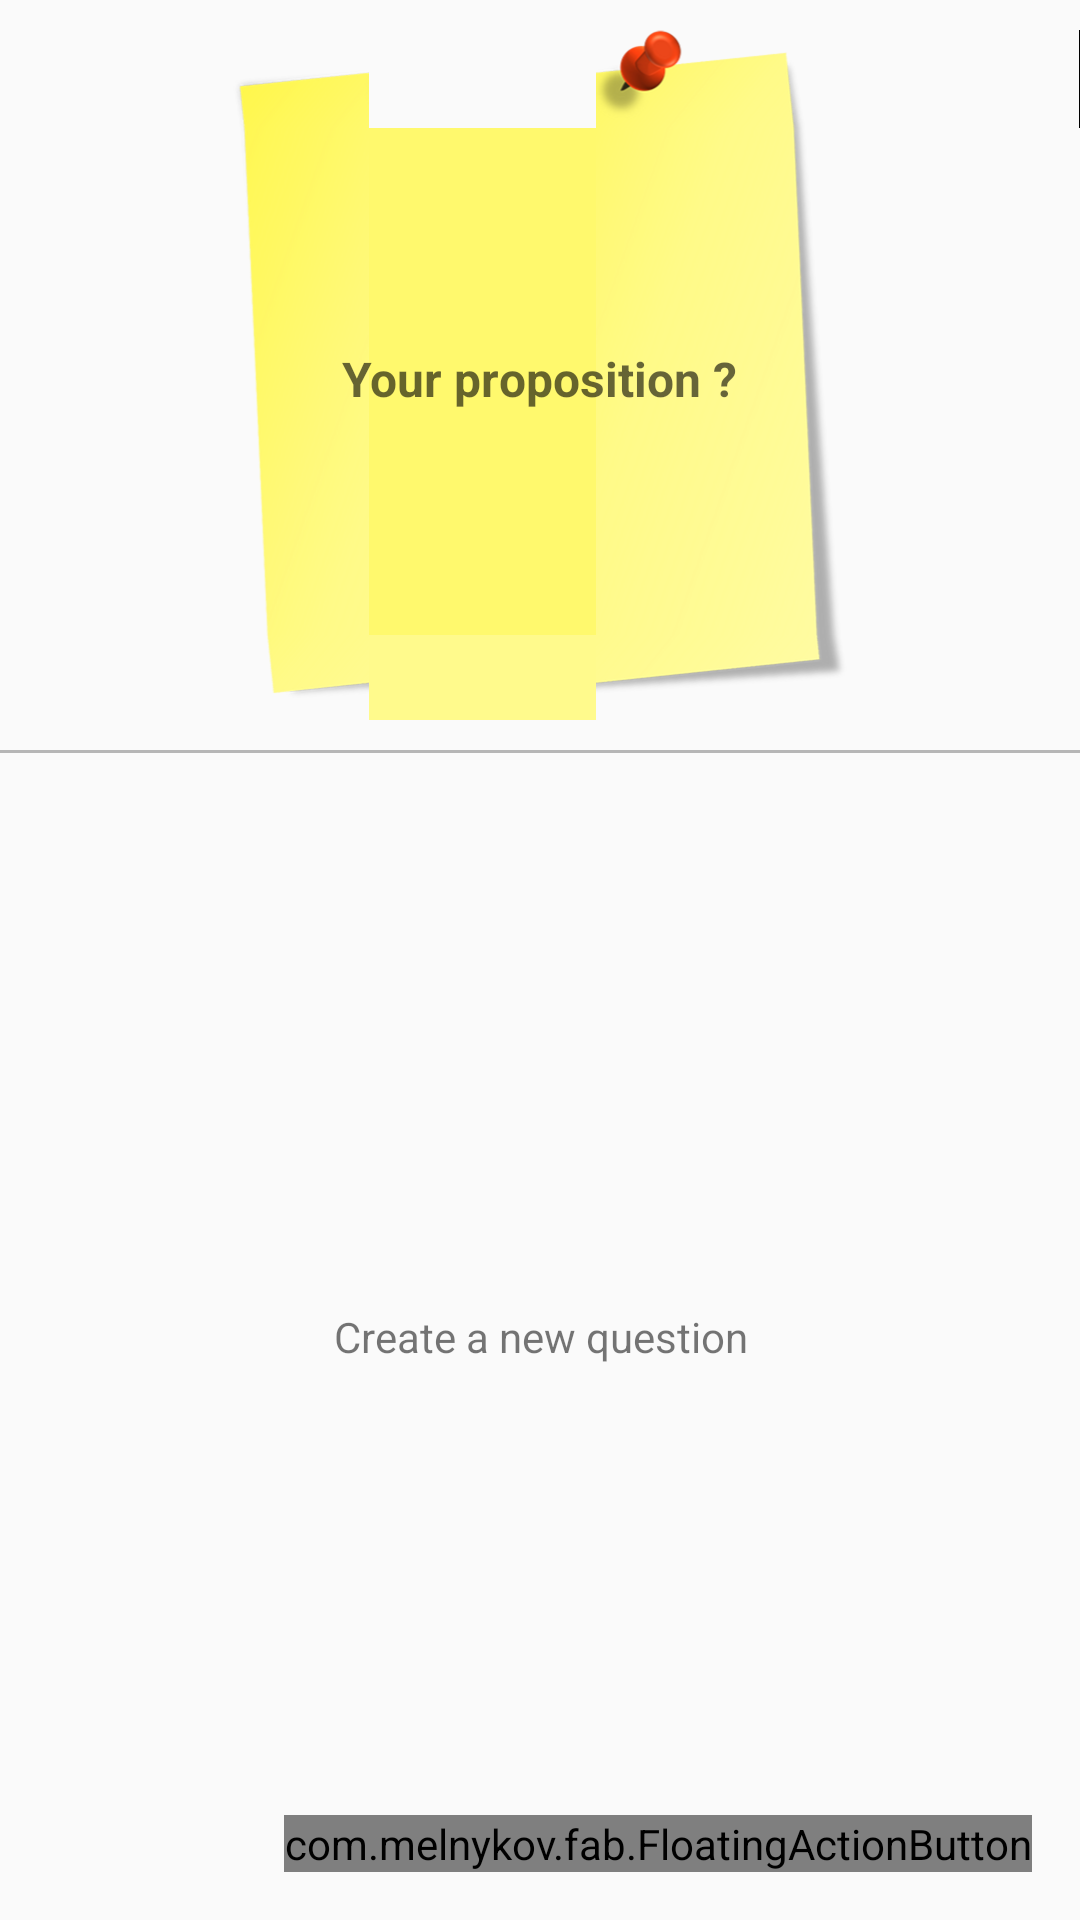

Reconstruct the res/layout file that produces this screen, plus the resources it refers to.
<!-- AndroidManifest.xml: application theme AppTheme -->
<!-- res/layout/fragment_idea.xml -->
<LinearLayout xmlns:android="http://schemas.android.com/apk/res/android"
    xmlns:fab="http://schemas.android.com/apk/res-auto"
    android:layout_width="match_parent"
    android:layout_height="match_parent"
    android:paddingTop="10dp"
    android:orientation="vertical">

    <EditText
        android:id="@+id/idea_edittext_content"
        android:layout_width="match_parent"
        android:layout_height="wrap_content"
        android:hint="@string/idea_content_hint"
        android:minHeight="230dp"
        android:gravity="center"
        android:textSize="16sp"
        android:textStyle="bold"
        android:inputType="textCapSentences"
        android:background="@drawable/ideaslist_item_postit_yellow" />

    <View
        android:layout_width="match_parent"
        android:layout_height="1dp"
        android:layout_marginTop="10dp"
        android:background="@color/divider" />

    <FrameLayout
        android:layout_width="match_parent"
        android:layout_height="match_parent"
        android:layout_weight="1">

        <ListView
            android:id="@id/android:list"
            android:paddingTop="10dp"
            android:clipToPadding="false"
            android:layout_width="match_parent"
            android:layout_height="match_parent"/>

        <TextView
            android:id="@id/android:empty"
            android:layout_width="match_parent"
            android:layout_height="match_parent"
            android:gravity="center"
            android:text="@string/idea_question_empty" />

        <com.melnykov.fab.FloatingActionButton
            android:id="@+id/fab_add"
            android:layout_width="wrap_content"
            android:layout_height="wrap_content"
            android:layout_gravity="bottom|right"
            android:layout_margin="16dp"
            android:src="@drawable/ic_action_add"
            fab:fab_colorNormal="@color/theme_primary"
            fab:fab_colorPressed="@color/theme_primary_dark"
            fab:fab_type="mini" />
    </FrameLayout>
</LinearLayout>
<!-- resources referenced by this layout -->
<resources>
  <color name="divider">#B6B6B6</color>
  <color name="theme_primary">#FF9800</color>
  <color name="theme_primary_dark">#F57C00</color>
  <string name="idea_content_hint">Your proposition ?</string>
  <string name="idea_question_empty">Create a new question</string>
  <style name="AppTheme" parent="Theme.AppCompat.Light.DarkActionBar">
          
          <item name="colorPrimary">@color/theme_primary</item>
  
          
          <item name="colorPrimaryDark">@color/theme_primary_dark</item>
  
          
          <item name="colorAccent">@color/theme_accent</item>
  
          <item name="android:textColorLink">@color/theme_accent</item>
      </style>
  <color name="theme_accent">#8BC34A</color>
</resources>
